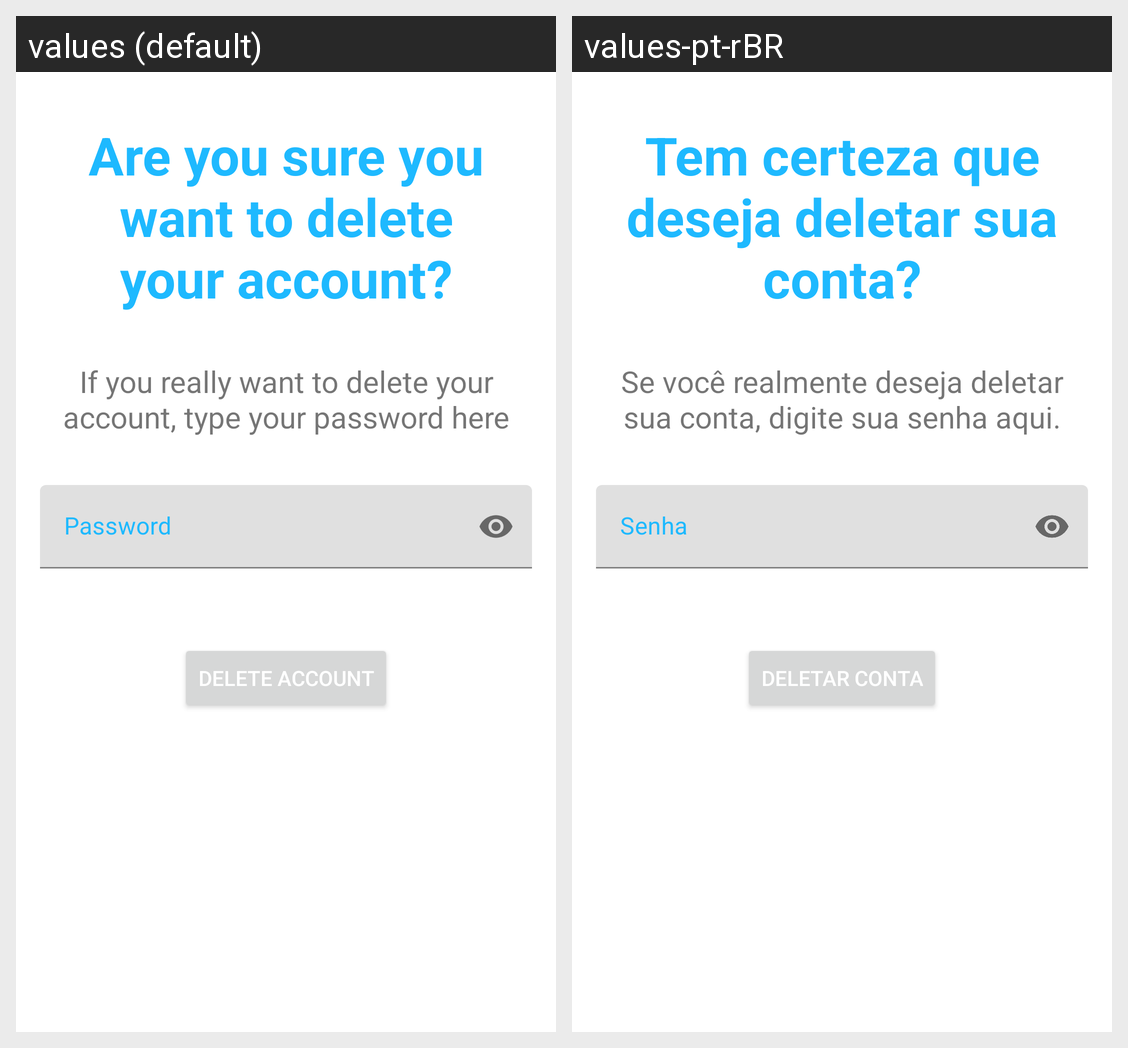

For this localized Android screen grid, give each drawn string resource with its value in every locale shown.
Android screen res/layout/activity_delete_accout.xml rendered under 2 locales, left to right: values (default), values-pt-rBR. Device: Nexus 5 (rendered at 1080×1920; each locale shown at half size, 540×960, under a caption strip naming it); theme Theme.MyApplication.
Strings drawn on this screen, with the default value and each locale's value (text and hints the layout hard-codes, and strings that could not be matched under every locale, appear in the picture but are not listed):

label_are_you_sure_delete_account
  values: Are you sure you want to delete your account?
  values-pt-rBR: Tem certeza que deseja deletar sua conta?

label_type_password_to_delete_account
  values: If you really want to delete your account, type your password here
  values-pt-rBR: Se você realmente deseja deletar sua conta, digite sua senha aqui.

prompt_password
  values: Password
  values-pt-rBR: Senha

title_activity_delete_account
  values: Delete account
  values-pt-rBR: Deletar conta
